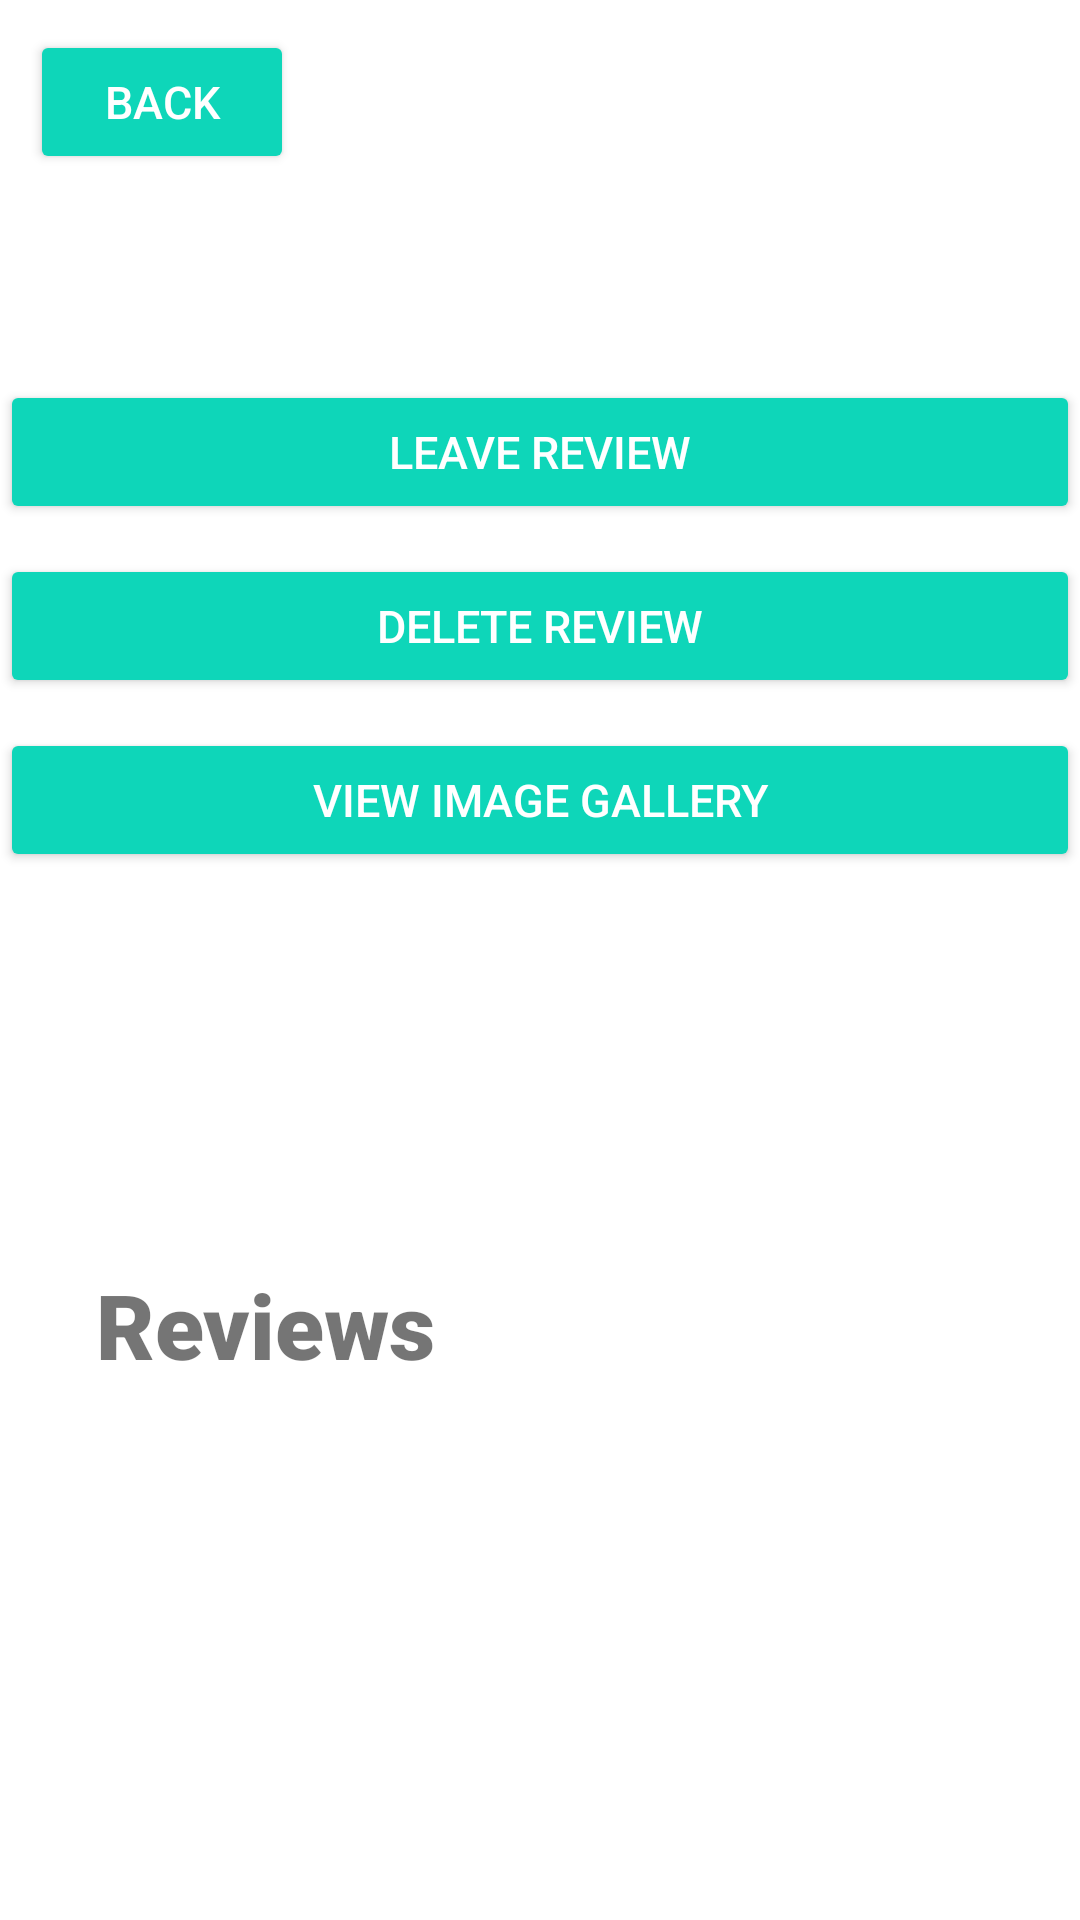

Android layout source for this screen:
<!-- AndroidManifest.xml: application theme Theme.SoCalBeach4LifeReal -->
<!-- res/layout/activity_read_review.xml -->
<?xml version="1.0" encoding="utf-8"?>
<RelativeLayout xmlns:android="http://schemas.android.com/apk/res/android"
    xmlns:tools="http://schemas.android.com/tools"
    android:layout_width="match_parent"
    android:layout_height="match_parent">

    <TextView
        android:id="@+id/name"
        android:layout_width="wrap_content"
        android:layout_height="wrap_content"
        android:layout_centerHorizontal="true"
        android:layout_marginTop= "60dp"
        android:textSize = "35sp"
        android:textStyle="bold"
        android:fontFamily="sans-serif-black"
        android:layout_marginBottom="10dp" />

    <Button
        android:id="@+id/leave_review"
        android:layout_width="380dp"
        android:layout_height="wrap_content"
        android:layout_centerHorizontal="true"
        android:layout_marginTop="10dp"
        android:layout_below="@+id/name"
        android:padding="5dp"
        android:text="Leave review"
        android:textColor="@color/white"
        android:textSize="15sp"
        android:backgroundTint="#0ED6B9"
        android:onClick="onClickLeaveReview"
        />

    <Button
        android:id="@+id/delete_review"
        android:layout_width="380dp"
        android:layout_height="wrap_content"
        android:layout_centerHorizontal="true"
        android:layout_marginTop="10dp"
        android:layout_below="@+id/leave_review"
        android:padding="5dp"
        android:text="Delete review"
        android:textColor="@color/white"
        android:textSize="15sp"
        android:backgroundTint="#0ED6B9"
        android:onClick="onClickDeleteReview"
        />

    <Button
        android:id="@+id/view_gallery"
        android:layout_width="380dp"
        android:layout_height="wrap_content"
        android:layout_centerHorizontal="true"
        android:layout_marginTop="10dp"
        android:layout_below="@+id/delete_review"
        android:padding="5dp"
        android:text="View image gallery"
        android:textColor="@color/white"
        android:textSize="15sp"
        android:backgroundTint="#0ED6B9"
        android:onClick="onClickViewGallery"
        />

    <TextView
        android:id="@+id/average_reviews"
        android:layout_width="wrap_content"
        android:layout_height="wrap_content"
        android:layout_marginLeft="32dp"
        android:layout_marginTop= "20dp"
        android:textSize = "30sp"
        android:textStyle="bold"
        android:fontFamily="sans-serif-black"
        android:layout_below="@id/view_gallery"
        />

    <TextView
        android:id="@+id/num_reviews"
        android:layout_width="wrap_content"
        android:layout_height="wrap_content"
        android:layout_marginLeft="32dp"
        android:layout_marginTop= "20dp"
        android:textSize = "30sp"
        android:textStyle="bold"
        android:fontFamily="sans-serif-black"
        android:layout_below="@id/average_reviews"
        />

    <TextView
        android:id="@+id/review_title"
        android:layout_width="wrap_content"
        android:layout_height="wrap_content"
        android:layout_marginLeft="32dp"
        android:layout_marginTop= "10dp"
        android:textSize = "30sp"
        android:textStyle="bold"
        android:fontFamily="sans-serif-black"
        android:layout_below="@id/num_reviews"
        android:text = "Reviews"/>


    <ScrollView
        android:layout_width="match_parent"
        android:layout_height="match_parent"
        android:layout_below= "@+id/review_title"
        android:layout_marginStart="32dp"
        android:layout_marginTop="5dp"
        android:layout_marginEnd="32dp"
        android:layout_marginBottom="32dp">
        <RelativeLayout
            android:id="@+id/container"
            android:layout_width="wrap_content"
            android:layout_height="wrap_content"
            >

            <TextView
                android:id="@+id/reviews"
                android:layout_width="wrap_content"
                android:layout_height="wrap_content"
                android:layout_marginTop= "30dp"
                android:textSize = "20dp"
                android:textStyle="bold"
                android:fontFamily="sans-serif-black"
                />

        </RelativeLayout>
    </ScrollView>

    <Button
        android:id="@+id/back"
        android:layout_width="wrap_content"
        android:layout_height="wrap_content"
        android:layout_marginLeft="10dp"
        android:layout_marginTop="10dp"
        android:padding="5dp"
        android:text="Back"
        android:textColor="@color/white"
        android:textSize="15sp"
        android:backgroundTint="#0ED6B9"
        android:onClick="onClickBack" />


</RelativeLayout>
<!-- resources referenced by this layout -->
<resources>
  <style name="Theme.SoCalBeach4LifeReal" parent="Theme.MaterialComponents.DayNight.NoActionBar">
          
          <item name="colorPrimary">@color/purple_500</item>
          <item name="colorPrimaryVariant">@color/purple_700</item>
          <item name="colorOnPrimary">@color/white</item>
          
          <item name="colorSecondary">@color/teal_200</item>
          <item name="colorSecondaryVariant">@color/teal_700</item>
          <item name="colorOnSecondary">@color/black</item>
          
          <item name="android:statusBarColor" tools:targetApi="l">?attr/colorPrimaryVariant</item>
          
      </style>
  <!-- not gathered from this repository: default colours our renderer supplied (Android Studio template values) -->
  <color name="purple_500">#FF6200EE</color>
  <color name="purple_700">#FF3700B3</color>
  <color name="teal_200">#FF03DAC5</color>
  <color name="teal_700">#FF018786</color>
  <color name="black">#FF000000</color>
  <color name="white">#FFFFFFFF</color>
</resources>
